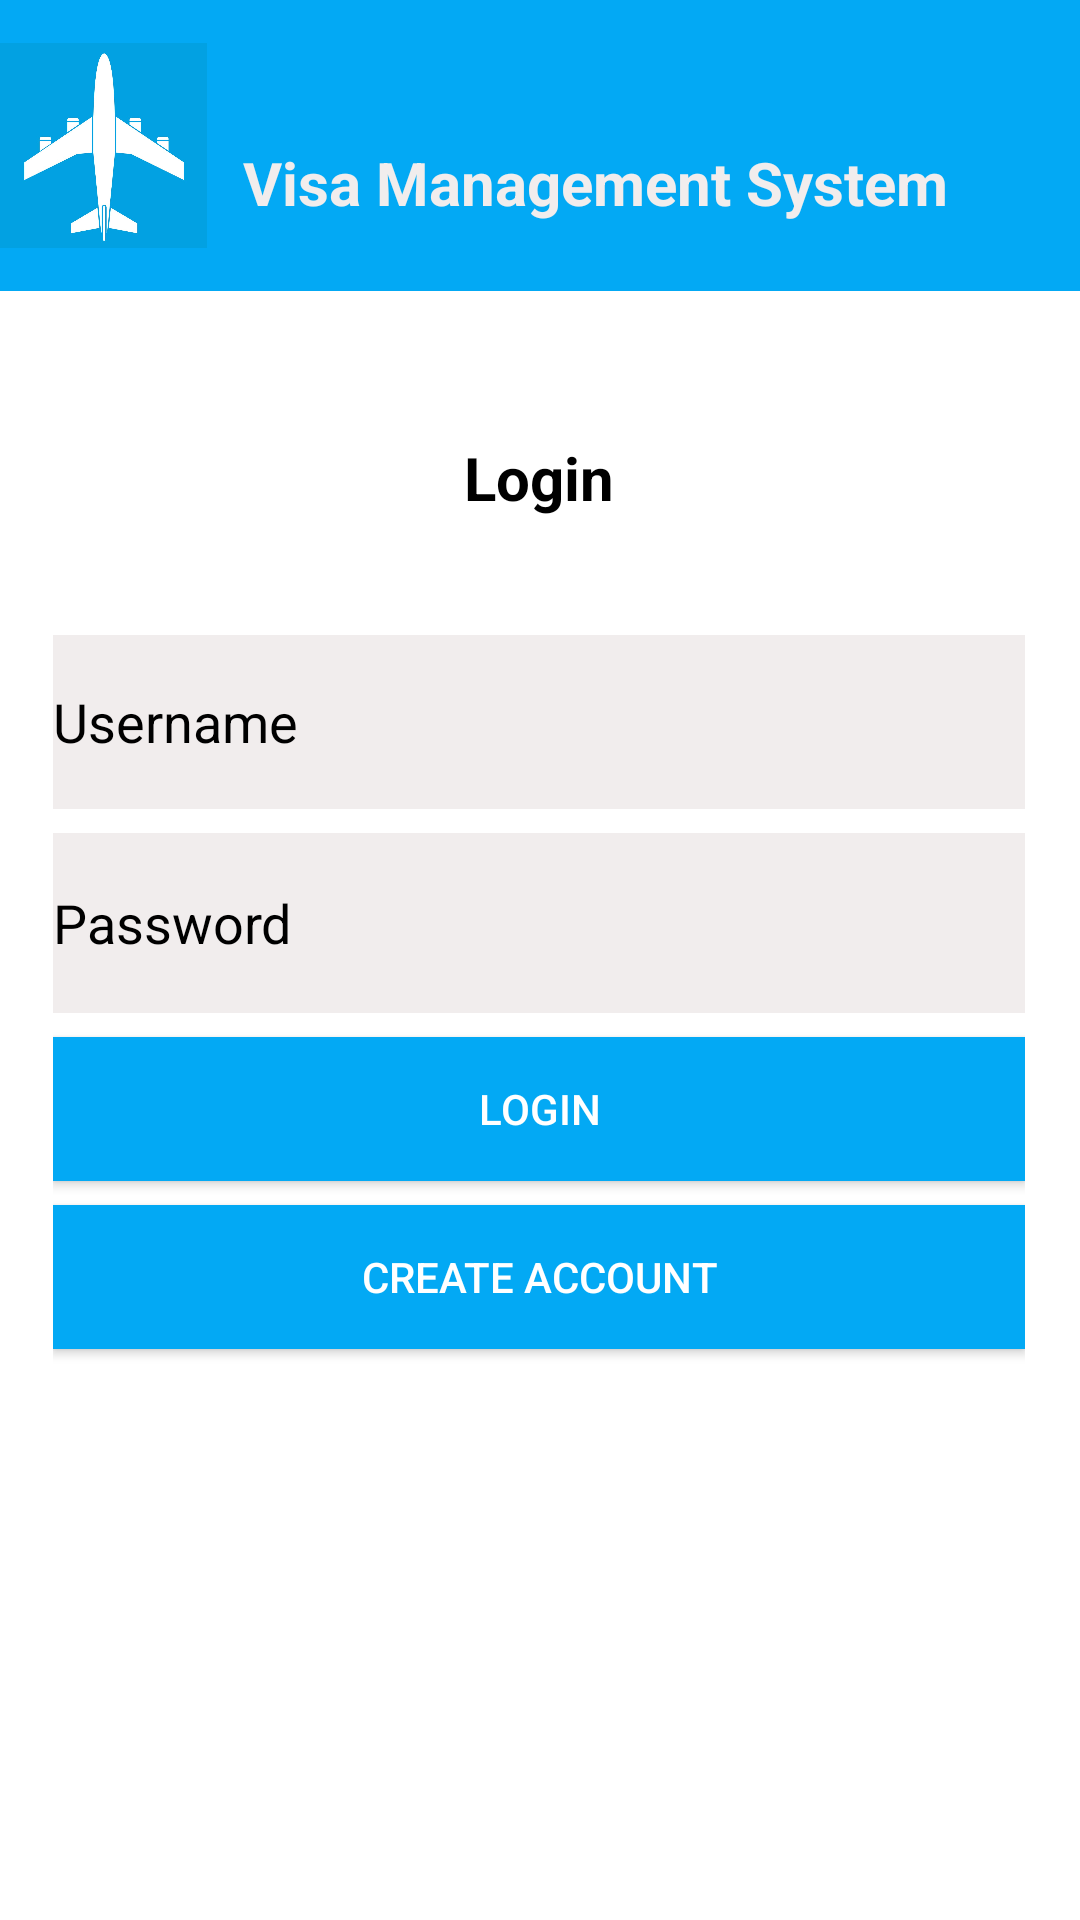

The Android layout XML behind this screen, and the referenced resources:
<!-- AndroidManifest.xml: application theme Theme.VisaManagementSystem -->
<!-- res/layout/activity_login_form.xml -->
<?xml version="1.0" encoding="utf-8"?>
<androidx.constraintlayout.widget.ConstraintLayout xmlns:android="http://schemas.android.com/apk/res/android"
    xmlns:app="http://schemas.android.com/apk/res-auto"
    xmlns:tools="http://schemas.android.com/tools"
    android:layout_width="match_parent"
    android:layout_height="match_parent"
    android:background="@color/white"
    tools:context=".Login_Form">

    <LinearLayout
        android:id="@+id/linearLayout"
        android:layout_width="match_parent"
        android:layout_height="97dp"
        android:background="@color/blue"
        android:orientation="horizontal"
        app:layout_constraintBottom_toBottomOf="parent"
        app:layout_constraintEnd_toEndOf="parent"
        app:layout_constraintStart_toStartOf="parent"
        app:layout_constraintTop_toTopOf="parent"
        app:layout_constraintVertical_bias="0.0"
        tools:ignore="MissingConstraints">

        <ImageView
            android:id="@+id/imageView"
            android:layout_width="69dp"
            android:layout_height="match_parent"
            app:srcCompat="@drawable/airplane_icon_white_vector_16057386" />

        <TextView
            android:id="@+id/textView"
            android:layout_width="262dp"
            android:layout_height="match_parent"
            android:layout_weight="1"
            android:background="@color/blue"
            android:text="@string/visa_management_system"
            android:textAlignment="center"
            android:textColor="@color/White1"
            android:textSize="20sp"
            android:textStyle="bold" />

        <ImageView
            android:id="@+id/imageView2"
            android:layout_width="58dp"
            android:layout_height="match_parent"
            android:layout_weight="1"
            android:onClick="showPopup"
            app:srcCompat="@drawable/menu_icon_5" />


    </LinearLayout>

    <LinearLayout
        android:layout_width="324dp"
        android:layout_height="443dp"
        android:layout_marginTop="144dp"
        android:orientation="vertical"
        app:layout_constraintBottom_toBottomOf="parent"
        app:layout_constraintEnd_toEndOf="parent"
        app:layout_constraintHorizontal_bias="0.493"
        app:layout_constraintStart_toStartOf="parent"
        app:layout_constraintTop_toTopOf="parent"
        app:layout_constraintVertical_bias="0.029">

        <ImageView
            android:id="@+id/imageView4"
            android:layout_width="match_parent"
            android:layout_height="wrap_content"
            app:srcCompat="@drawable/a" />

        <TextView
            android:id="@+id/textView10"
            android:layout_width="match_parent"
            android:layout_height="58dp"
            android:text="@string/login"
            android:textAlignment="center"
            android:textColor="@color/black"
            android:textSize="20sp"
            android:textStyle="bold" />

        <EditText
            android:id="@+id/username1"
            android:layout_width="match_parent"
            android:layout_height="58dp"
            android:layout_marginTop="8dp"
            android:background="@color/White1"
            android:hint="@string/username"
            android:textColor="@color/black"
            android:textColorHint="@color/black" />

        <EditText
            android:id="@+id/password1"
            android:layout_width="match_parent"
            android:layout_height="60dp"
            android:layout_marginTop="8dp"
            android:background="@color/White1"
            android:hint="@string/password"
            android:inputType="textPassword"
            android:textColor="@color/black"
            android:textColorHint="@color/black" />

        <Button
            android:id="@+id/login1"
            android:layout_width="match_parent"
            android:layout_height="wrap_content"
            android:layout_marginTop="8dp"
            android:background="@color/blue"
            android:text="@string/login"
            android:textColor="@color/white" />

        <Button
            android:id="@+id/signup1"
            android:layout_width="match_parent"
            android:layout_height="wrap_content"
            android:layout_marginTop="8dp"
            android:background="@color/blue"
            android:text="@string/create_account"
            android:textColor="@color/white" />
    </LinearLayout>
</androidx.constraintlayout.widget.ConstraintLayout>
<!-- resources referenced by this layout -->
<resources>
  <color name="White1">#F1EDED</color>
  <color name="black">#000000</color>
  <color name="blue">#03A9F4</color>
  <color name="white">#FFFFFF</color>
  <!-- drawable airplane_icon_white_vector_16057386: jpg bitmap (drawable, 70953 bytes) -->
  <string name="create_account">Create Account</string>
  <string name="login">Login</string>
  <string name="password">Password</string>
  <string name="username">Username</string>
  <string name="visa_management_system">\n\n\t Visa Management System</string>
  <style name="Theme.VisaManagementSystem" parent="Base.Theme.VisaManagementSystem" />
  <style name="Base.Theme.VisaManagementSystem" parent="Theme.AppCompat.DayNight.NoActionBar">
          
          
      </style>
</resources>
